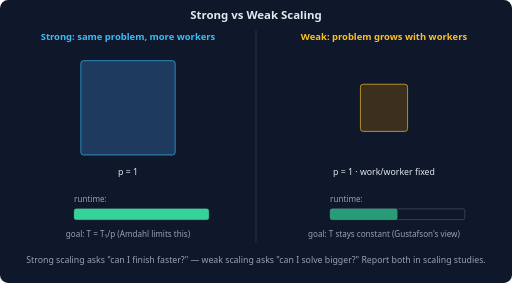
t = 0.00 s
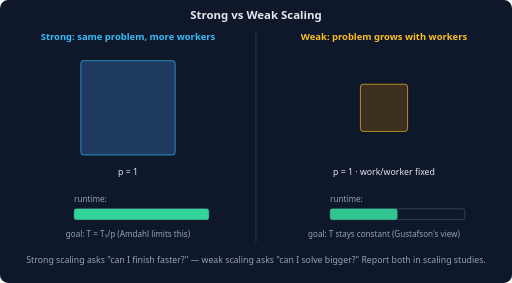
t = 1.25 s
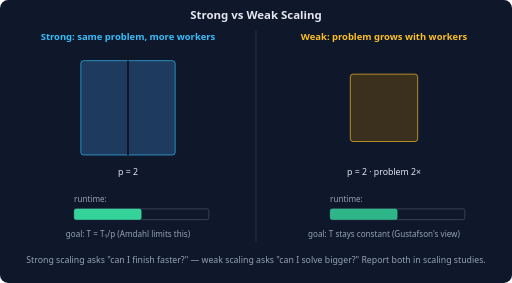
t = 2.50 s
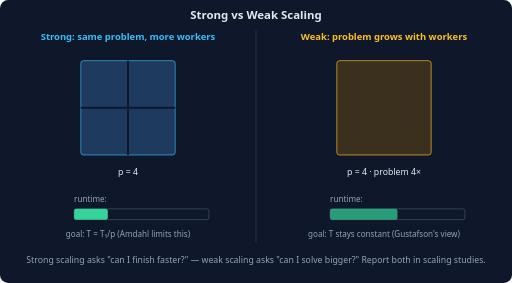
t = 4.00 s
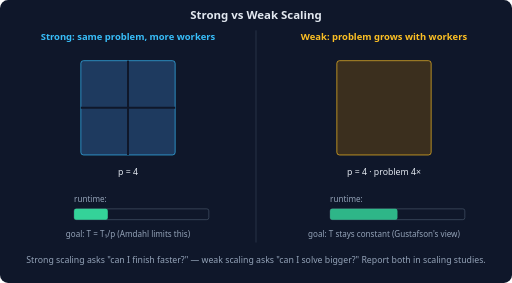
t = 5.50 s
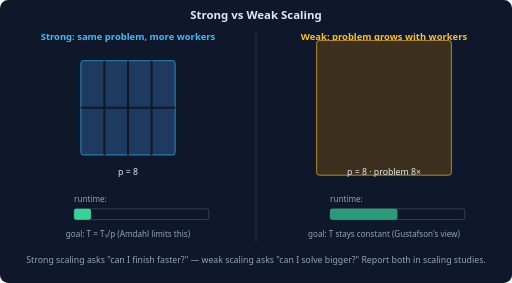
t = 6.00 s

The animated SVG that drew these frames (rendered in a browser with its animation timeline set to each time). Animation: 17 SMIL elements (animate=17); one cycle of 8.00 s, repeats indefinitely.

<svg xmlns="http://www.w3.org/2000/svg" viewBox="0 0 760 420" font-family="system-ui, -apple-system, sans-serif">
  <rect width="760" height="420" rx="12" fill="#0f172a"/>
  <text x="380" y="28" text-anchor="middle" fill="#e2e8f0" font-size="17" font-weight="600">Strong vs Weak Scaling</text>
  <line x1="380" y1="45" x2="380" y2="360" stroke="#334155"/>
  <!-- STRONG -->
  <text x="190" y="60" text-anchor="middle" fill="#38bdf8" font-size="14" font-weight="600">Strong: same problem, more workers</text>
  <rect x="120" y="90" width="140" height="140" rx="4" fill="#1e3a5f" stroke="#38bdf8"/>
  <line x1="190" y1="90" x2="190" y2="230" stroke="#0f172a" stroke-width="3" opacity="0">
    <animate attributeName="opacity" calcMode="discrete" values="0;1" keyTimes="0;0.25" dur="8s" repeatCount="indefinite"/>
  </line>
  <line x1="120" y1="160" x2="260" y2="160" stroke="#0f172a" stroke-width="3" opacity="0">
    <animate attributeName="opacity" calcMode="discrete" values="0;1" keyTimes="0;0.5" dur="8s" repeatCount="indefinite"/>
  </line>
  <g opacity="0">
    <line x1="155" y1="90" x2="155" y2="230" stroke="#0f172a" stroke-width="3"/>
    <line x1="225" y1="90" x2="225" y2="230" stroke="#0f172a" stroke-width="3"/>
    <animate attributeName="opacity" calcMode="discrete" values="0;1" keyTimes="0;0.75" dur="8s" repeatCount="indefinite"/>
  </g>
  <g opacity="0"><text x="190" y="260" text-anchor="middle" fill="#e2e8f0" font-size="13">p = 1</text><animate attributeName="opacity" calcMode="discrete" values="1;0" keyTimes="0;0.25" dur="8s" repeatCount="indefinite"/></g>
  <g opacity="0"><text x="190" y="260" text-anchor="middle" fill="#e2e8f0" font-size="13">p = 2</text><animate attributeName="opacity" calcMode="discrete" values="0;1;0" keyTimes="0;0.25;0.5" dur="8s" repeatCount="indefinite"/></g>
  <g opacity="0"><text x="190" y="260" text-anchor="middle" fill="#e2e8f0" font-size="13">p = 4</text><animate attributeName="opacity" calcMode="discrete" values="0;1;0" keyTimes="0;0.5;0.75" dur="8s" repeatCount="indefinite"/></g>
  <g opacity="0"><text x="190" y="260" text-anchor="middle" fill="#e2e8f0" font-size="13">p = 8</text><animate attributeName="opacity" calcMode="discrete" values="0;1" keyTimes="0;0.75" dur="8s" repeatCount="indefinite"/></g>
  <text x="110" y="300" text-anchor="start" fill="#94a3b8" font-size="12">runtime:</text>
  <rect x="110" y="310" width="200" height="16" rx="3" fill="none" stroke="#475569"/>
  <rect x="110" y="310" width="200" height="16" rx="3" fill="#34d399">
    <animate attributeName="width" calcMode="discrete" values="200;100;50;25" keyTimes="0;0.25;0.5;0.75" dur="8s" repeatCount="indefinite"/>
  </rect>
  <text x="190" y="352" text-anchor="middle" fill="#94a3b8" font-size="12">goal: T = T₁/p  (Amdahl limits this)</text>
  <!-- WEAK -->
  <text x="570" y="60" text-anchor="middle" fill="#fbbf24" font-size="14" font-weight="600">Weak: problem grows with workers</text>
  <rect x="535" y="125" width="70" height="70" rx="4" fill="#3b2f1e" stroke="#fbbf24">
    <animate attributeName="x" calcMode="discrete" values="535;520;500;470" keyTimes="0;0.25;0.5;0.75" dur="8s" repeatCount="indefinite"/>
    <animate attributeName="y" calcMode="discrete" values="125;110;90;60" keyTimes="0;0.25;0.5;0.75" dur="8s" repeatCount="indefinite"/>
    <animate attributeName="width" calcMode="discrete" values="70;100;140;200" keyTimes="0;0.25;0.5;0.75" dur="8s" repeatCount="indefinite"/>
    <animate attributeName="height" calcMode="discrete" values="70;100;140;200" keyTimes="0;0.25;0.5;0.75" dur="8s" repeatCount="indefinite"/>
  </rect>
  <g opacity="0"><text x="570" y="260" text-anchor="middle" fill="#e2e8f0" font-size="13">p = 1 · work/worker fixed</text><animate attributeName="opacity" calcMode="discrete" values="1;0" keyTimes="0;0.25" dur="8s" repeatCount="indefinite"/></g>
  <g opacity="0"><text x="570" y="260" text-anchor="middle" fill="#e2e8f0" font-size="13">p = 2 · problem 2×</text><animate attributeName="opacity" calcMode="discrete" values="0;1;0" keyTimes="0;0.25;0.5" dur="8s" repeatCount="indefinite"/></g>
  <g opacity="0"><text x="570" y="260" text-anchor="middle" fill="#e2e8f0" font-size="13">p = 4 · problem 4×</text><animate attributeName="opacity" calcMode="discrete" values="0;1;0" keyTimes="0;0.5;0.75" dur="8s" repeatCount="indefinite"/></g>
  <g opacity="0"><text x="570" y="260" text-anchor="middle" fill="#e2e8f0" font-size="13">p = 8 · problem 8×</text><animate attributeName="opacity" calcMode="discrete" values="0;1" keyTimes="0;0.75" dur="8s" repeatCount="indefinite"/></g>
  <text x="490" y="300" text-anchor="start" fill="#94a3b8" font-size="12">runtime:</text>
  <rect x="490" y="310" width="200" height="16" rx="3" fill="none" stroke="#475569"/>
  <rect x="490" y="310" width="100" height="16" rx="3" fill="#34d399">
    <animate attributeName="opacity" values="0.7;1;0.7" keyTimes="0;0.5;1" dur="2s" repeatCount="indefinite"/>
  </rect>
  <text x="570" y="352" text-anchor="middle" fill="#94a3b8" font-size="12">goal: T stays constant  (Gustafson's view)</text>
  <text x="380" y="390" text-anchor="middle" fill="#94a3b8" font-size="13">Strong scaling asks "can I finish faster?" — weak scaling asks "can I solve bigger?" Report both in scaling studies.</text>
</svg>
